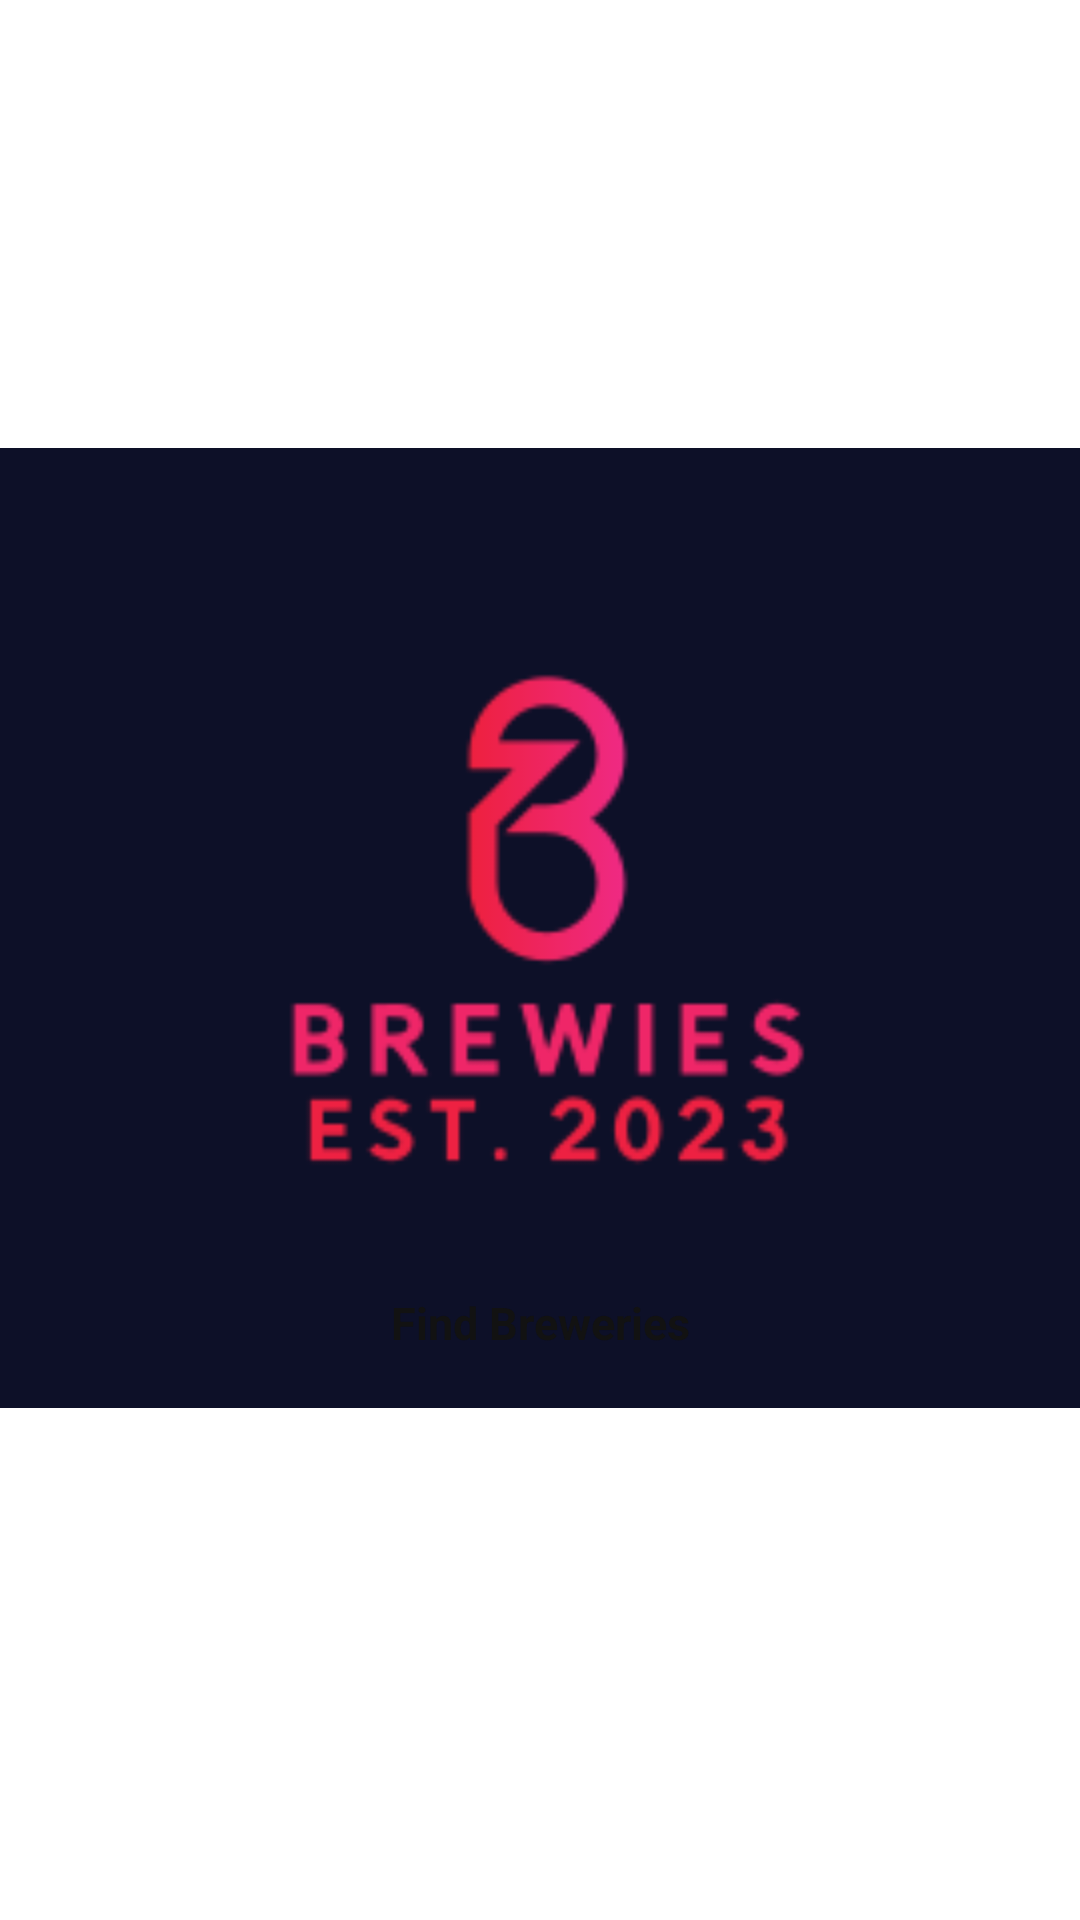

Produce the Android XML layout that renders to this screen, including the resource entries it uses.
<!-- AndroidManifest.xml: application theme Theme.BreweryFinder -->
<!-- res/layout/activity_2.xml -->
<?xml version="1.0" encoding="utf-8"?>
<androidx.constraintlayout.widget.ConstraintLayout xmlns:android="http://schemas.android.com/apk/res/android"
    xmlns:app="http://schemas.android.com/apk/res-auto"
    xmlns:tools="http://schemas.android.com/tools"
    android:layout_width="match_parent"
    android:layout_height="match_parent"
    tools:context=".Activity2"
    android:background="@color/brewies">

    














    <ImageView
        android:id="@+id/my_image_view"
        android:layout_width="400dp"
        android:layout_height="400dp"
        android:src="@drawable/brewiesblueblack"
        app:layout_constraintBottom_toBottomOf="parent"
        app:layout_constraintHorizontal_bias="0.454"
        app:layout_constraintLeft_toLeftOf="parent"
        app:layout_constraintRight_toRightOf="parent"
        app:layout_constraintTop_toTopOf="parent"
        app:layout_constraintVertical_bias="0.456" />

    <Button
        android:id="@+id/brewieButton"
        android:layout_width="wrap_content"
        android:layout_height="wrap_content"
        android:backgroundTint="@color/light_pink"
        android:text="Find Breweries"
        android:textSize="15sp"
        android:textStyle="bold"
        android:textColor="@color/spotify_black_dark"
        app:layout_constraintBottom_toBottomOf="parent"
        app:layout_constraintLeft_toLeftOf="parent"
        app:layout_constraintRight_toRightOf="parent"
        app:layout_constraintTop_toTopOf="parent"
        app:layout_constraintVertical_bias="0.695" />


</androidx.constraintlayout.widget.ConstraintLayout>
<!-- resources referenced by this layout -->
<resources>
  <color name="spotify_black_dark">#121212</color>
  <!-- drawable brewiesblueblack: png bitmap (drawable, 7732 bytes) -->
</resources>
